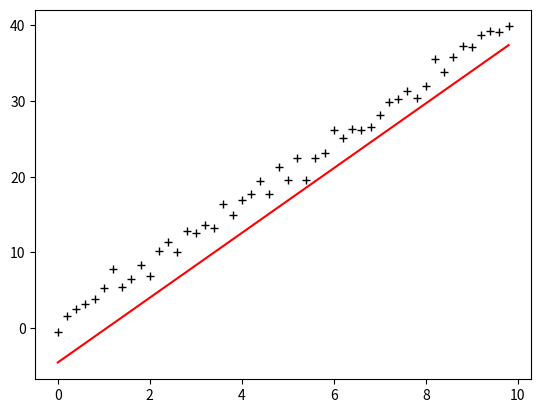

Generate this figure with matplotlib:
# -*- encoding: utf-8 -*-
"""
@File    : Adagrad.py
@Time    : 2019/12/31 15:33
[redacted]
@git   : 
@Software: PyCharm
"""
import numpy as np
from scipy import stats
import matplotlib.pyplot as plt

# 构造训练数据h(x) = thata0 * x0 + thata1 * x1
x = np.arange(0., 10., 0.2)
m = len(x)

x0 = np.full(m, 0.1)
# 通过矩阵变化得到测试集[x0 x1]
train_data = np.vstack([x0, x]).T
# 通过随机增减一定值构造标准答案h(x)=4*x+1
# randn函数返回一个或一组样本，具有标准正态分布
y = 4 * x + 1 + np.random.randn(m)


def Adagrad(alpha, loops, epsilon):
    """
    Adagrad
    :param alpha:
    :param loops:
    :param epsilon:
    :return:
    """
    count = 0
    # 随机thata向量初始的值,也就是随机起点位置
    theta = np.random.randn(2)
    # 上次thata的值，初始为0向量
    err = np.zeros(2)

    while count < loops:
        count += 1
        cache = np.zeros(2)
        for i in range(m):
            # 求导
            cost = (np.dot(theta, train_data[i]) - y[i]) * train_data[i]
            cache += cost ** 2
            # 加入np.sqrt(cache) + epsilon 来动态调整学习率
            theta = theta - alpha * cost / (np.sqrt(cache) + epsilon)
        if np.linalg.norm(theta - err) < epsilon:
            break
        else:
            # 如果没有则将当前theta向量赋值给err，作为下次判断收敛的参数
            err = theta
    print('Bgd结果:\t loop_counts: %d \t theta[%f, %f]' % (count, theta[0], theta[1]))
    return theta


if __name__ == '__main__':
    theta = Adagrad(alpha=0.01, loops=10000, epsilon=1e-5)

    # 将训练数据导入stats的线性回归算法，以作验证
    slope, intercept, r_value, p_value, slope_std_error = stats.linregress(x, y)
    print(u'Stats结果:\tintercept(截距):%s\tslope(斜率):%s' % (intercept, slope))

    plt.plot(x, y, 'k+')
    plt.plot(x, theta[1] * x + theta[0], 'r')
    plt.show()